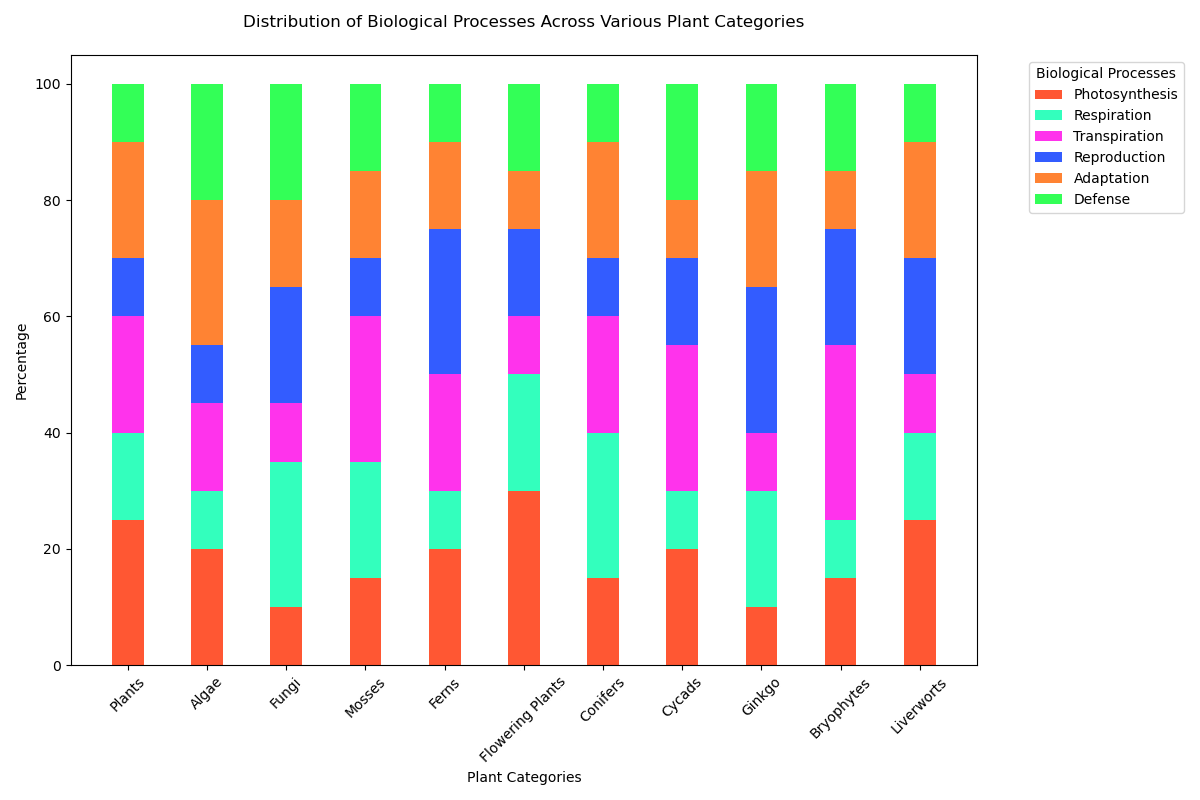

Source data for this figure (header and first rows):
Category, Photosynthesis, Respiration, Transpiration, Reproduction, Adaptation, Defense
Plants, 25%, 15%, 20%, 10%, 20%, 10%
Algae, 20%, 10%, 15%, 10%, 25%, 20%
Fungi, 10%, 25%, 10%, 20%, 15%, 20%
Mosses, 15%, 20%, 25%, 10%, 15%, 15%
Ferns, 20%, 10%, 20%, 25%, 15%, 10%
Flowering Plants, 30%, 20%, 10%, 15%, 10%, 15%
Conifers, 15%, 25%, 20%, 10%, 20%, 10%
Cycads, 20%, 10%, 25%, 15%, 10%, 20%
Ginkgo, 10%, 20%, 10%, 25%, 20%, 15%
Bryophytes, 15%, 10%, 30%, 20%, 10%, 15%
Liverworts, 25%, 15%, 10%, 20%, 20%, 10%
